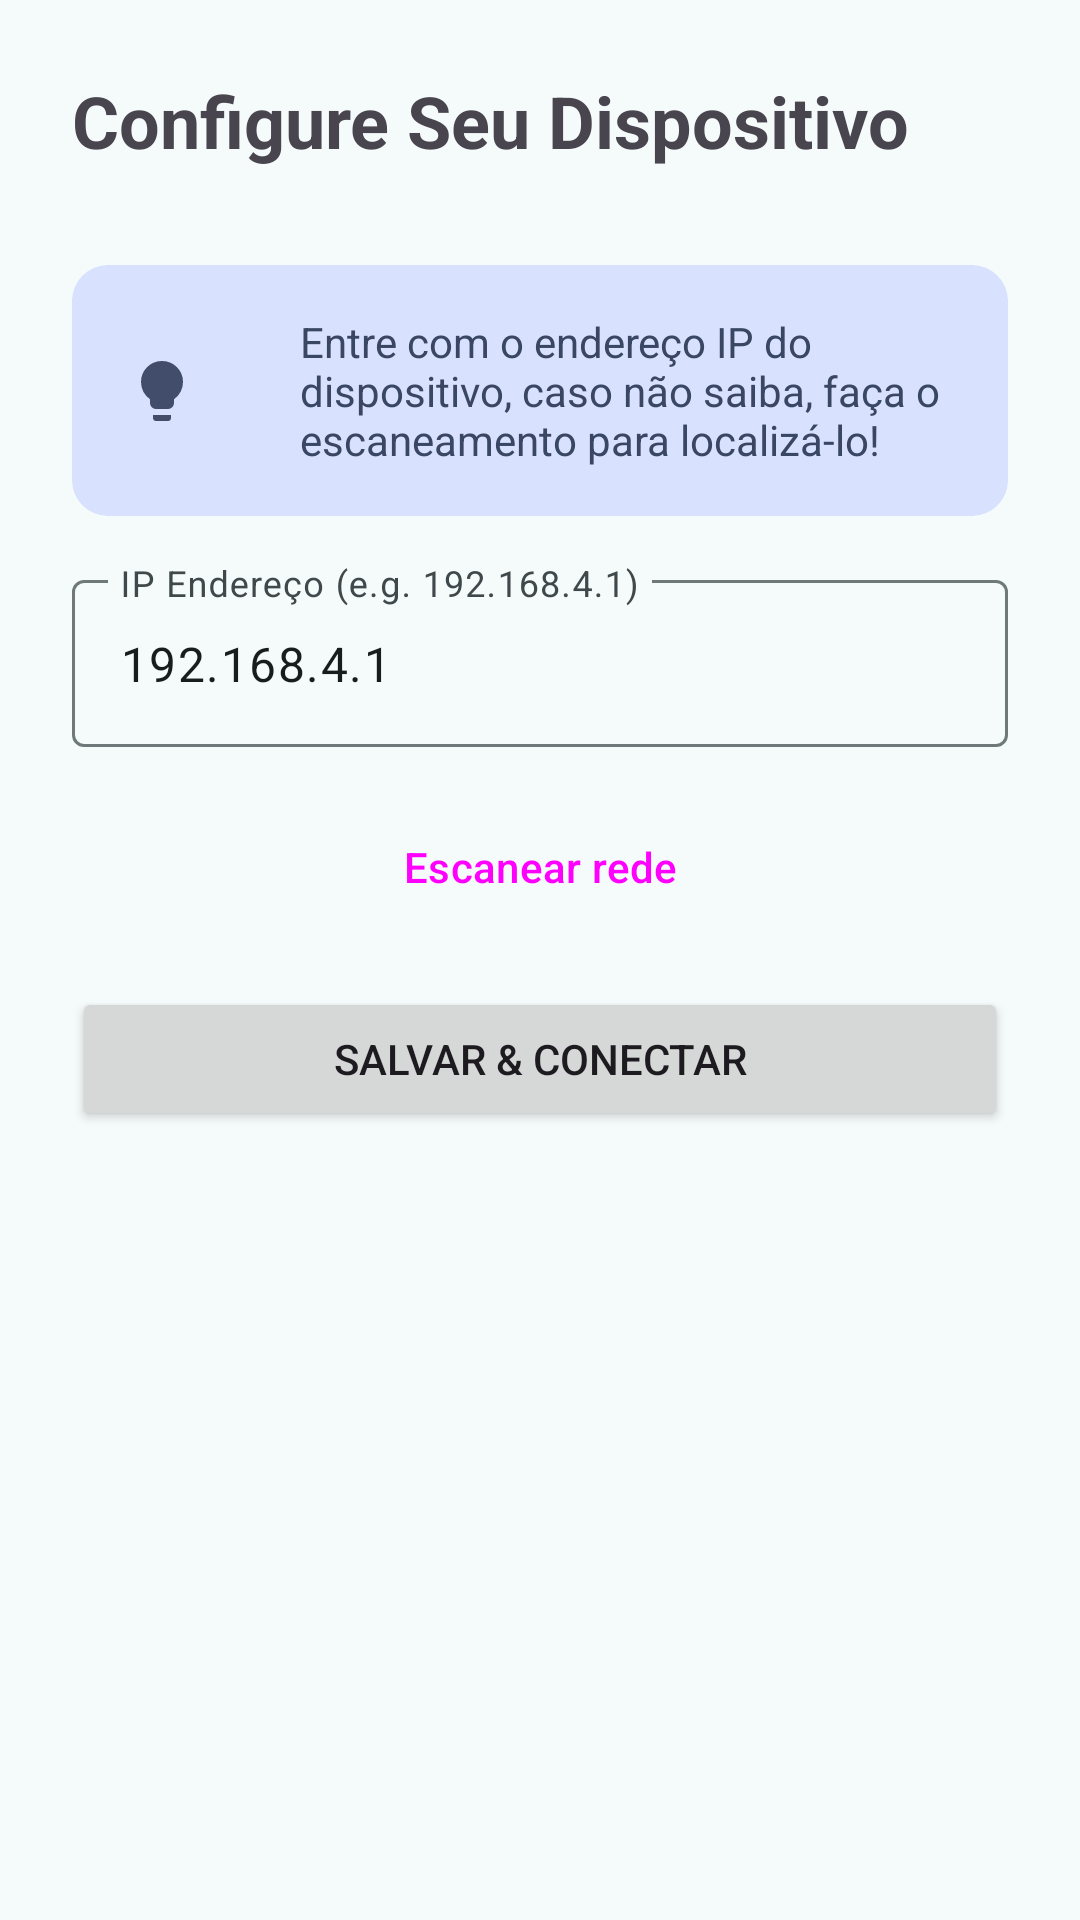

The Android layout XML behind this screen, and the referenced resources:
<!-- AndroidManifest.xml: application theme Theme.Iluminus -->
<!-- res/layout/fragment_configuration.xml -->
<?xml version="1.0" encoding="utf-8"?>
<LinearLayout xmlns:android="http://schemas.android.com/apk/res/android"
    xmlns:tools="http://schemas.android.com/tools"
    android:layout_width="match_parent"
    android:layout_height="match_parent"
    xmlns:app="http://schemas.android.com/apk/res-auto"
    android:orientation="vertical"
    android:padding="24dp"
    tools:context="com.rad.iluminus.app.FragmentConfiguration">

    <TextView
        android:layout_width="match_parent"
        android:layout_height="wrap_content"
        android:text="Configure Seu Dispositivo"
        android:textSize="24sp"
        android:textStyle="bold"
        android:layout_marginBottom="32dp"/>

    <com.google.android.material.card.MaterialCardView
        android:id="@+id/MaterialCardTooltip"
        android:layout_width="match_parent"
        android:layout_height="wrap_content"
        android:orientation="horizontal"
        app:cardBackgroundColor="@color/md_theme_tertiaryContainer"
        app:strokeColor="@color/md_theme_tertiaryContainer">

        <LinearLayout
            android:layout_width="match_parent"
            android:layout_height="match_parent"
            android:orientation="horizontal">

            <com.google.android.material.imageview.ShapeableImageView
                android:layout_width="60dp"
                android:layout_height="match_parent"
                android:layout_gravity="start"
                android:scaleType="centerInside"
                android:src="@drawable/drawable_lightbulb"
                android:tint="@color/md_theme_onTertiaryContainer">

            </com.google.android.material.imageview.ShapeableImageView>

            <com.google.android.material.textview.MaterialTextView
                android:id="@+id/TextViewHeaderSubTitle"
                android:layout_width="wrap_content"
                android:layout_height="wrap_content"
                android:layout_gravity="end"
                android:padding="16dp"
                android:text="Entre com o endereço IP do dispositivo, caso não saiba, faça o escaneamento para localizá-lo!"
                android:textColor="@color/md_theme_onTertiaryContainer"
                android:textSize="14sp">

            </com.google.android.material.textview.MaterialTextView>
        </LinearLayout>

    </com.google.android.material.card.MaterialCardView>

    <com.google.android.material.textfield.TextInputLayout
        android:layout_width="match_parent"
        android:layout_height="wrap_content"
        android:hint="IP Endereço (e.g. 192.168.4.1)"
        android:layout_marginTop="16dp"
        android:layout_marginBottom="16dp">

        <com.google.android.material.textfield.TextInputEditText
            android:id="@+id/etIpAddress"
            android:layout_width="match_parent"
            android:layout_height="wrap_content"
            android:inputType="textUri"
            android:text="192.168.4.1" />
    </com.google.android.material.textfield.TextInputLayout>

    <Button
        android:id="@+id/btnScanNetwork"
        style="@style/Widget.Material3.Button.OutlinedButton"
        android:layout_width="match_parent"
        android:layout_height="wrap_content"
        android:text="Escanear rede"
        android:layout_marginBottom="8dp"/>

    <Button
        android:id="@+id/btnSaveAndConnect"
        android:layout_width="match_parent"
        android:layout_height="wrap_content"
        android:text="Salvar &amp; Conectar"
        android:layout_marginTop="8dp"/>

    <TextView
        android:id="@+id/tvStatus"
        android:layout_width="match_parent"
        android:layout_height="wrap_content"
        android:layout_marginTop="24dp"
        android:textAlignment="center"
        android:textSize="16sp"
        tools:text="Status: Não conectado"/>

</LinearLayout>
<!-- resources referenced by this layout -->
<resources>
  <color name="md_theme_onTertiaryContainer">#394664</color>
  <color name="md_theme_tertiaryContainer">#D8E2FF</color>
  <!-- drawable drawable_lightbulb (drawable) -->
  <vector xmlns:android="http://schemas.android.com/apk/res/android" android:alpha="0.96" android:height="24dp" android:viewportHeight="960" android:viewportWidth="960" android:width="24dp">
        
      <path android:fillColor="#e8eaed" android:pathData="M400,720q-33,0 -56.5,-23.5T320,640v-50q-57,-39 -88.5,-100T200,360q0,-117 81.5,-198.5T480,80q117,0 198.5,81.5T760,360q0,69 -31.5,129.5T640,590v50q0,33 -23.5,56.5T560,720L400,720ZM400,880q-17,0 -28.5,-11.5T360,840v-40h240v40q0,17 -11.5,28.5T560,880L400,880Z"/>
      
  </vector>
  <style name="Theme.Iluminus" parent="Base.Theme.Iluminus" />
  <color name="md_theme_primary">#006972</color>
  <color name="md_theme_onPrimary">#FFFFFF</color>
  <color name="md_theme_primaryContainer">#9DF0FB</color>
  <color name="md_theme_onPrimaryContainer">#004F56</color>
  <color name="md_theme_secondary">#4A6366</color>
  <color name="md_theme_onSecondary">#FFFFFF</color>
  <color name="md_theme_secondaryContainer">#CDE7EB</color>
  <color name="md_theme_onSecondaryContainer">#324B4E</color>
  <color name="md_theme_tertiary">#515E7D</color>
  <color name="md_theme_onTertiary">#FFFFFF</color>
  <color name="md_theme_error">#BA1A1A</color>
  <color name="md_theme_onError">#FFFFFF</color>
  <color name="md_theme_errorContainer">#FFDAD6</color>
  <color name="md_theme_onErrorContainer">#93000A</color>
  <color name="md_theme_background">#F5FAFB</color>
  <color name="md_theme_onBackground">#171D1D</color>
  <color name="md_theme_surface">#F5FAFB</color>
  <color name="md_theme_onSurface">#171D1D</color>
  <color name="md_theme_surfaceVariant">#DAE4E6</color>
  <color name="md_theme_onSurfaceVariant">#3F484A</color>
  <color name="md_theme_outline">#6F797A</color>
  <color name="md_theme_outlineVariant">#BEC8CA</color>
  <color name="md_theme_inverseSurface">#2B3132</color>
  <color name="md_theme_inverseOnSurface">#ECF2F3</color>
  <color name="md_theme_inversePrimary">#81D3DE</color>
  <color name="md_theme_primaryFixed">#9DF0FB</color>
  <color name="md_theme_onPrimaryFixed">#001F23</color>
  <color name="md_theme_primaryFixedDim">#81D3DE</color>
  <color name="md_theme_onPrimaryFixedVariant">#004F56</color>
  <color name="md_theme_secondaryFixed">#CDE7EB</color>
  <color name="md_theme_onSecondaryFixed">#051F22</color>
  <color name="md_theme_secondaryFixedDim">#B1CBCF</color>
  <color name="md_theme_onSecondaryFixedVariant">#324B4E</color>
  <color name="md_theme_tertiaryFixed">#D8E2FF</color>
  <color name="md_theme_onTertiaryFixed">#0C1B36</color>
  <color name="md_theme_tertiaryFixedDim">#B9C6EA</color>
  <color name="md_theme_onTertiaryFixedVariant">#394664</color>
  <color name="md_theme_surfaceDim">#D5DBDC</color>
  <color name="md_theme_surfaceBright">#F5FAFB</color>
  <color name="md_theme_surfaceContainerLowest">#FFFFFF</color>
  <color name="md_theme_surfaceContainerLow">#EFF5F5</color>
  <color name="md_theme_surfaceContainer">#E9EFF0</color>
  <color name="md_theme_surfaceContainerHigh">#E3E9EA</color>
  <color name="md_theme_surfaceContainerHighest">#DEE4E4</color>
</resources>
